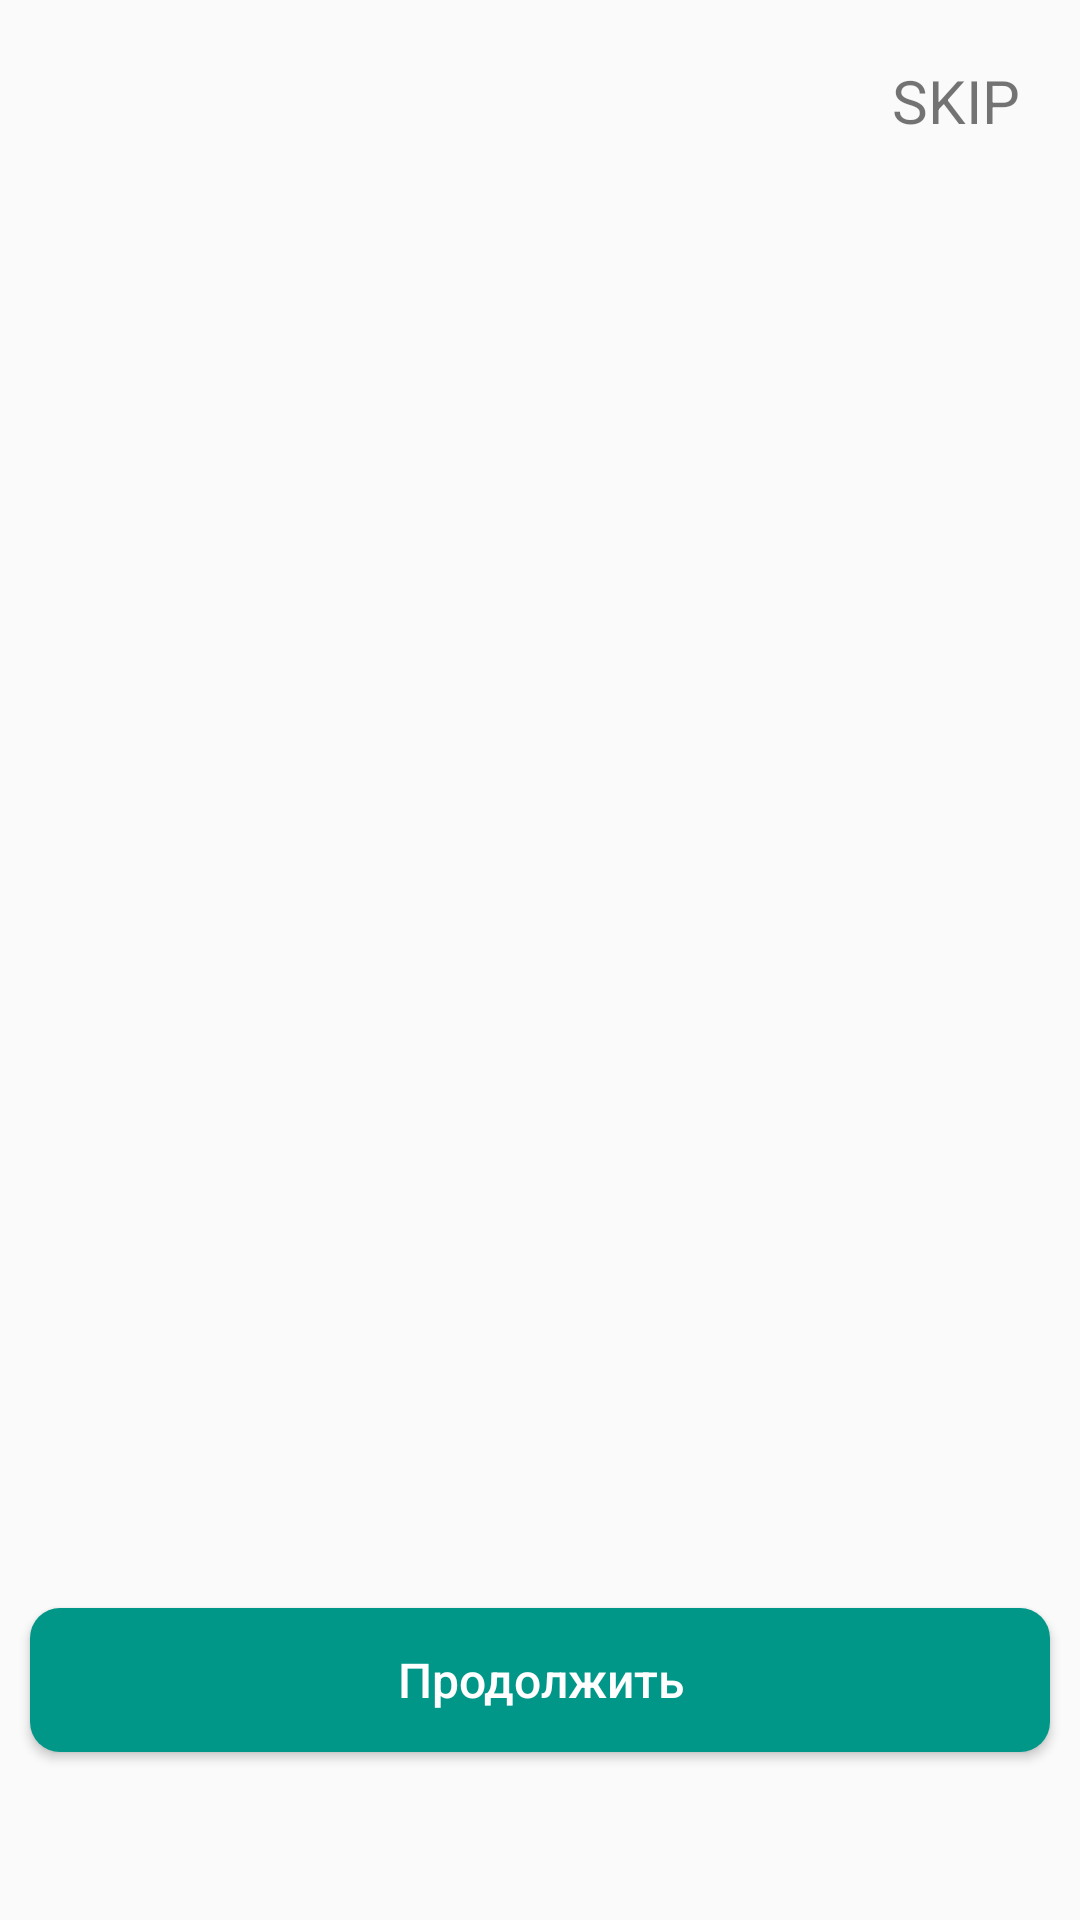

Reconstruct the res/layout file that produces this screen, plus the resources it refers to.
<!-- AndroidManifest.xml: application theme Theme.TaskApp -->
<!-- res/layout/fragment_board.xml -->
<?xml version="1.0" encoding="utf-8"?>
<androidx.constraintlayout.widget.ConstraintLayout xmlns:android="http://schemas.android.com/apk/res/android"
    xmlns:app="http://schemas.android.com/apk/res-auto"
    xmlns:tools="http://schemas.android.com/tools"
    android:layout_width="match_parent"
    android:layout_height="match_parent"
    android:orientation="vertical"
    tools:context="kg.geektech.taskapp35.ui.board.BoardFragment">

    <TextView
        android:text="SKIP"
        android:textSize="20sp"
        android:id="@+id/imageView"
        android:layout_width="wrap_content"
        android:layout_height="wrap_content"
        android:padding="20dp"
        android:src="@drawable/ic_skip_next"
        app:layout_constraintEnd_toEndOf="parent"
        app:layout_constraintTop_toTopOf="parent" />

    <androidx.viewpager2.widget.ViewPager2
        android:id="@+id/viewPager"
        android:layout_width="match_parent"
        android:layout_height="0dp"
        app:layout_constraintBottom_toTopOf="@id/startBt"
        app:layout_constraintTop_toBottomOf="@id/imageView" />

    <com.google.android.material.tabs.TabLayout
        android:id="@+id/tabLayout"
        android:layout_width="match_parent"
        android:layout_height="?attr/actionBarSize"
        app:layout_constraintBottom_toBottomOf="parent"
        app:layout_constraintTop_toBottomOf="@id/startBt"
        app:tabBackground="@drawable/tab_seletcor"
        app:tabGravity="center"
        app:tabIndicatorHeight="0dp" />

    <Button
        android:id="@+id/startBt"
        android:layout_width="match_parent"
        android:layout_height="wrap_content"
        android:layout_marginHorizontal="10dp"

        android:layout_marginTop="30dp"
        android:text="Продолжить"
        android:textAlignment="center"
        android:textSize="16dp"
        app:layout_constraintTop_toBottomOf="@id/viewPager" />

</androidx.constraintlayout.widget.ConstraintLayout>
<!-- resources referenced by this layout -->
<resources>
  <!-- drawable tab_seletcor (drawable) -->
  <?xml version="1.0" encoding="utf-8"?>
      <selector xmlns:android="http://schemas.android.com/apk/res/android">
  
          <item android:drawable="@drawable/tab_indicatror_selected"
              android:state_selected="true"/>
  
          <item android:drawable="@drawable/tab_default"/>
      </selector>
  <style name="Theme.TaskApp" parent="Theme.MaterialComponents.DayNight.DarkActionBar.Bridge">
          
          <item name="colorPrimary">#AF8A8A</item>
          <item name="colorPrimaryVariant">@color/purple_700</item>
          <item name="colorOnPrimary">@color/white</item>
          
          <item name="colorSecondary">@color/teal_200</item>
          <item name="colorSecondaryVariant">@color/teal_700</item>
          <item name="colorOnSecondary">@color/black</item>
          
          <item name="android:statusBarColor" tools:targetApi="l">@color/gray</item>
          
          
          <item name="buttonStyle">@style/ButtonStyle</item>
      </style>
  <color name="purple_700">#FF3700B3</color>
  <color name="white">#FFFFFFFF</color>
  <color name="teal_200">#FF03DAC5</color>
  <color name="teal_700">#FF018786</color>
  <color name="black">#FF000000</color>
  <color name="gray">#7EB6AFAF</color>
  <style name="ButtonStyle" parent="Widget.AppCompat.Button">
          <item name="android:background">@drawable/bg_button</item>
          <item name="android:textColor">@color/white</item>
          <item name="android:textAllCaps">false</item>
      </style>
  <!-- drawable bg_button (drawable) -->
  <?xml version="1.0" encoding="utf-8"?>
  <selector xmlns:android="http://schemas.android.com/apk/res/android">
  
      <item android:state_pressed="false">
          <shape>
              <solid android:color="#009688"/>
              <corners android:radius="10dp"/>
          </shape>
      </item>
      <item android:state_pressed="true">
          <shape>
              <solid android:color="#4CAF50"/>
              <corners android:radius="10dp"/>
          </shape>
      </item>
  
  </selector>
</resources>
